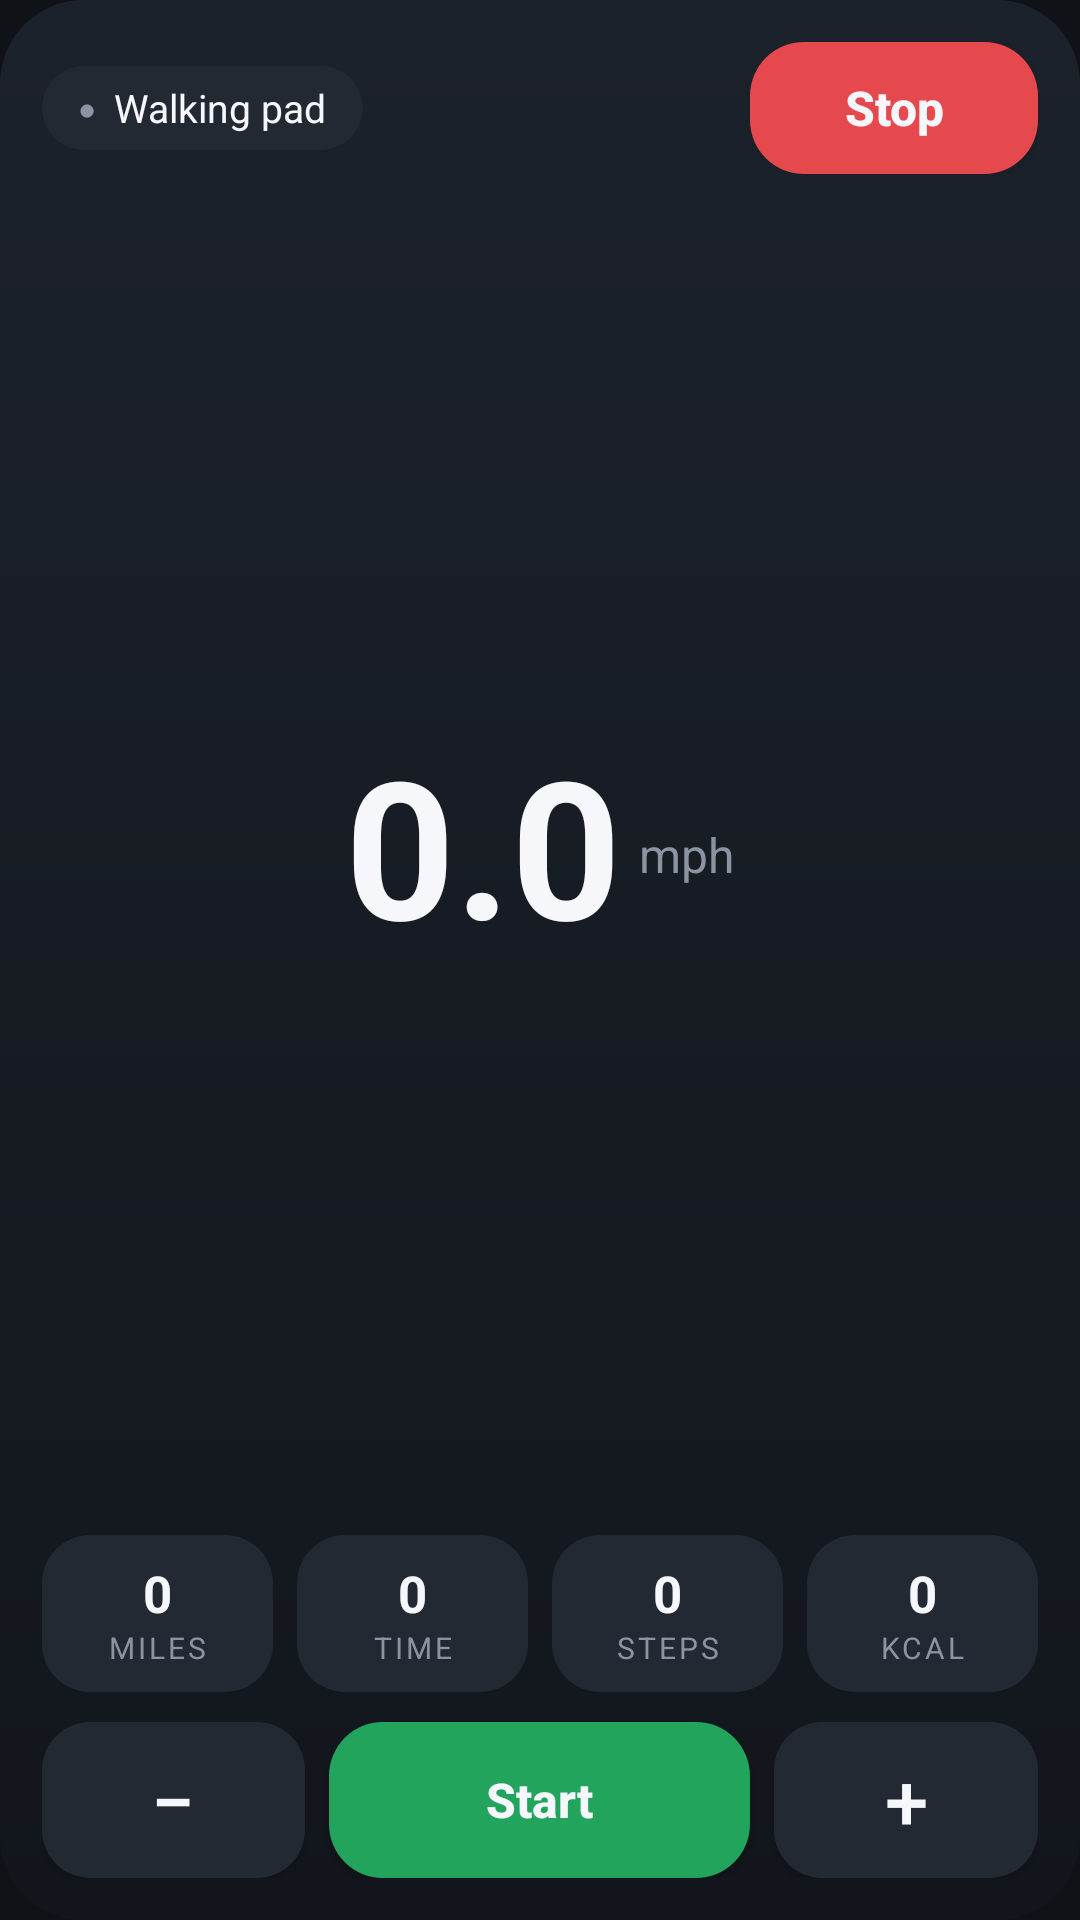

Android layout source for this screen:
<!-- AndroidManifest.xml: application theme AppTheme -->
<!-- res/layout/widget_tall.xml -->
<?xml version="1.0" encoding="utf-8"?>
<LinearLayout xmlns:android="http://schemas.android.com/apk/res/android"
    android:layout_width="match_parent" android:layout_height="match_parent"
    android:orientation="vertical" android:padding="14dp" android:background="@drawable/bg_widget">

    
    <LinearLayout android:layout_width="match_parent" android:layout_height="wrap_content" android:orientation="horizontal" android:gravity="center_vertical">
        <LinearLayout android:id="@+id/w_info" android:layout_width="wrap_content" android:layout_height="28dp"
            android:orientation="horizontal" android:gravity="center_vertical" android:paddingHorizontal="12dp" android:background="@drawable/bg_pill">
            <TextView android:id="@+id/w_dot" android:layout_width="wrap_content" android:layout_height="wrap_content"
                android:text="●" android:textColor="@color/muted" android:textSize="10sp" />
            <TextView android:id="@+id/w_status" android:layout_width="wrap_content" android:layout_height="wrap_content"
                android:layout_marginStart="6dp" android:text="Walking pad" android:textColor="@color/text" android:textSize="13sp" android:maxLines="1" />
        </LinearLayout>
        <TextView android:id="@+id/w_target" android:layout_width="wrap_content" android:layout_height="wrap_content"
            android:layout_marginStart="10dp" android:text="" android:textColor="@color/muted" android:textSize="13sp" />
        <TextView android:layout_width="0dp" android:layout_height="wrap_content" android:layout_weight="1" />
        
        <Button android:id="@+id/w_stop" android:layout_width="96dp" android:layout_height="44dp"
            android:text="Stop" android:textAllCaps="false" android:textSize="16sp" android:textStyle="bold"
            android:textColor="@color/text" android:background="@drawable/bg_stop" />
    </LinearLayout>

    
    <LinearLayout android:layout_width="match_parent" android:layout_height="0dp" android:layout_weight="1"
        android:orientation="horizontal" android:gravity="center">
        <TextView android:id="@+id/w_speed" android:layout_width="wrap_content" android:layout_height="wrap_content"
            android:text="0.0" android:textColor="@color/text" android:textSize="64sp" android:textStyle="bold"
            android:includeFontPadding="false" android:fontFeatureSettings="tnum" />
        <TextView android:layout_width="wrap_content" android:layout_height="wrap_content" android:layout_marginStart="6dp"
            android:text="mph" android:textColor="@color/muted" android:textSize="16sp" />
    </LinearLayout>

    
    <LinearLayout android:layout_width="match_parent" android:layout_height="wrap_content" android:orientation="horizontal">
        <LinearLayout android:layout_width="0dp" android:layout_height="wrap_content" android:layout_weight="1"
            android:orientation="vertical" android:gravity="center" android:paddingVertical="8dp" android:background="@drawable/bg_tile">
            <TextView android:id="@+id/w_dist" android:layout_width="wrap_content" android:layout_height="wrap_content"
                android:text="0" android:textColor="@color/text" android:textSize="17sp" android:textStyle="bold" android:fontFeatureSettings="tnum" android:maxLines="1" />
            <TextView android:layout_width="wrap_content" android:layout_height="wrap_content" android:text="MILES"
                android:textColor="@color/muted" android:textSize="10sp" android:letterSpacing="0.1" />
        </LinearLayout>
        <LinearLayout android:layout_width="0dp" android:layout_height="wrap_content" android:layout_weight="1" android:layout_marginStart="8dp"
            android:orientation="vertical" android:gravity="center" android:paddingVertical="8dp" android:background="@drawable/bg_tile">
            <TextView android:id="@+id/w_time" android:layout_width="wrap_content" android:layout_height="wrap_content"
                android:text="0" android:textColor="@color/text" android:textSize="17sp" android:textStyle="bold" android:fontFeatureSettings="tnum" android:maxLines="1" />
            <TextView android:layout_width="wrap_content" android:layout_height="wrap_content" android:text="TIME"
                android:textColor="@color/muted" android:textSize="10sp" android:letterSpacing="0.1" />
        </LinearLayout>
        <LinearLayout android:layout_width="0dp" android:layout_height="wrap_content" android:layout_weight="1" android:layout_marginStart="8dp"
            android:orientation="vertical" android:gravity="center" android:paddingVertical="8dp" android:background="@drawable/bg_tile">
            <TextView android:id="@+id/w_steps" android:layout_width="wrap_content" android:layout_height="wrap_content"
                android:text="0" android:textColor="@color/text" android:textSize="17sp" android:textStyle="bold" android:fontFeatureSettings="tnum" android:maxLines="1" />
            <TextView android:layout_width="wrap_content" android:layout_height="wrap_content" android:text="STEPS"
                android:textColor="@color/muted" android:textSize="10sp" android:letterSpacing="0.1" />
        </LinearLayout>
        <LinearLayout android:layout_width="0dp" android:layout_height="wrap_content" android:layout_weight="1" android:layout_marginStart="8dp"
            android:orientation="vertical" android:gravity="center" android:paddingVertical="8dp" android:background="@drawable/bg_tile">
            <TextView android:id="@+id/w_cal" android:layout_width="wrap_content" android:layout_height="wrap_content"
                android:text="0" android:textColor="@color/text" android:textSize="17sp" android:textStyle="bold" android:fontFeatureSettings="tnum" android:maxLines="1" />
            <TextView android:layout_width="wrap_content" android:layout_height="wrap_content" android:text="KCAL"
                android:textColor="@color/muted" android:textSize="10sp" android:letterSpacing="0.1" />
        </LinearLayout>
    </LinearLayout>

    
    <LinearLayout android:layout_width="match_parent" android:layout_height="52dp" android:layout_marginTop="10dp" android:orientation="horizontal">
        <Button android:id="@+id/w_down" android:layout_width="0dp" android:layout_height="match_parent" android:layout_weight="1"
            android:text="−" android:textSize="26sp" android:textColor="@color/text" android:background="@drawable/bg_tile" />
        <Button android:id="@+id/w_start" android:layout_width="0dp" android:layout_height="match_parent" android:layout_weight="1.6"
            android:layout_marginStart="8dp" android:text="Start" android:textAllCaps="false" android:textSize="16sp" android:textStyle="bold"
            android:textColor="@color/text" android:background="@drawable/bg_go" />
        <Button android:id="@+id/w_up" android:layout_width="0dp" android:layout_height="match_parent" android:layout_weight="1"
            android:layout_marginStart="8dp" android:text="+" android:textSize="26sp" android:textColor="@color/text" android:background="@drawable/bg_tile" />
    </LinearLayout>
</LinearLayout>
<!-- resources referenced by this layout -->
<resources>
  <color name="muted">#FF8A94A3</color>
  <color name="text">#FFF5F7FA</color>
  <!-- drawable bg_go (drawable) -->
  <?xml version="1.0" encoding="utf-8"?>
  <shape xmlns:android="http://schemas.android.com/apk/res/android" android:shape="rectangle">
      <solid android:color="@color/go" /><corners android:radius="18dp" />
  </shape>
  <!-- drawable bg_pill (drawable) -->
  <?xml version="1.0" encoding="utf-8"?>
  <shape xmlns:android="http://schemas.android.com/apk/res/android" android:shape="rectangle">
      <solid android:color="#FF232933" /><corners android:radius="999dp" />
  </shape>
  <!-- drawable bg_stop (drawable) -->
  <?xml version="1.0" encoding="utf-8"?>
  <shape xmlns:android="http://schemas.android.com/apk/res/android" android:shape="rectangle">
      <solid android:color="@color/stop" /><corners android:radius="18dp" />
  </shape>
  <!-- drawable bg_tile (drawable) -->
  <?xml version="1.0" encoding="utf-8"?>
  <shape xmlns:android="http://schemas.android.com/apk/res/android" android:shape="rectangle">
      <solid android:color="#FF232933" /><corners android:radius="16dp" />
  </shape>
  <!-- drawable bg_widget (drawable) -->
  <?xml version="1.0" encoding="utf-8"?>
  <shape xmlns:android="http://schemas.android.com/apk/res/android" android:shape="rectangle">
      <gradient android:angle="270" android:startColor="#FF1C222B" android:endColor="#FF12161C" />
      <corners android:radius="28dp" />
  </shape>
  <style name="AppTheme" parent="@android:style/Theme.DeviceDefault.NoActionBar">
          <item name="android:windowBackground">@color/bg</item>
          <item name="android:statusBarColor">@color/bg</item>
          <item name="android:navigationBarColor">@color/bg</item>
      </style>
  <color name="go">#FF22A45D</color>
  <color name="stop">#FFE5484D</color>
  <color name="bg">#FF0F1216</color>
</resources>
